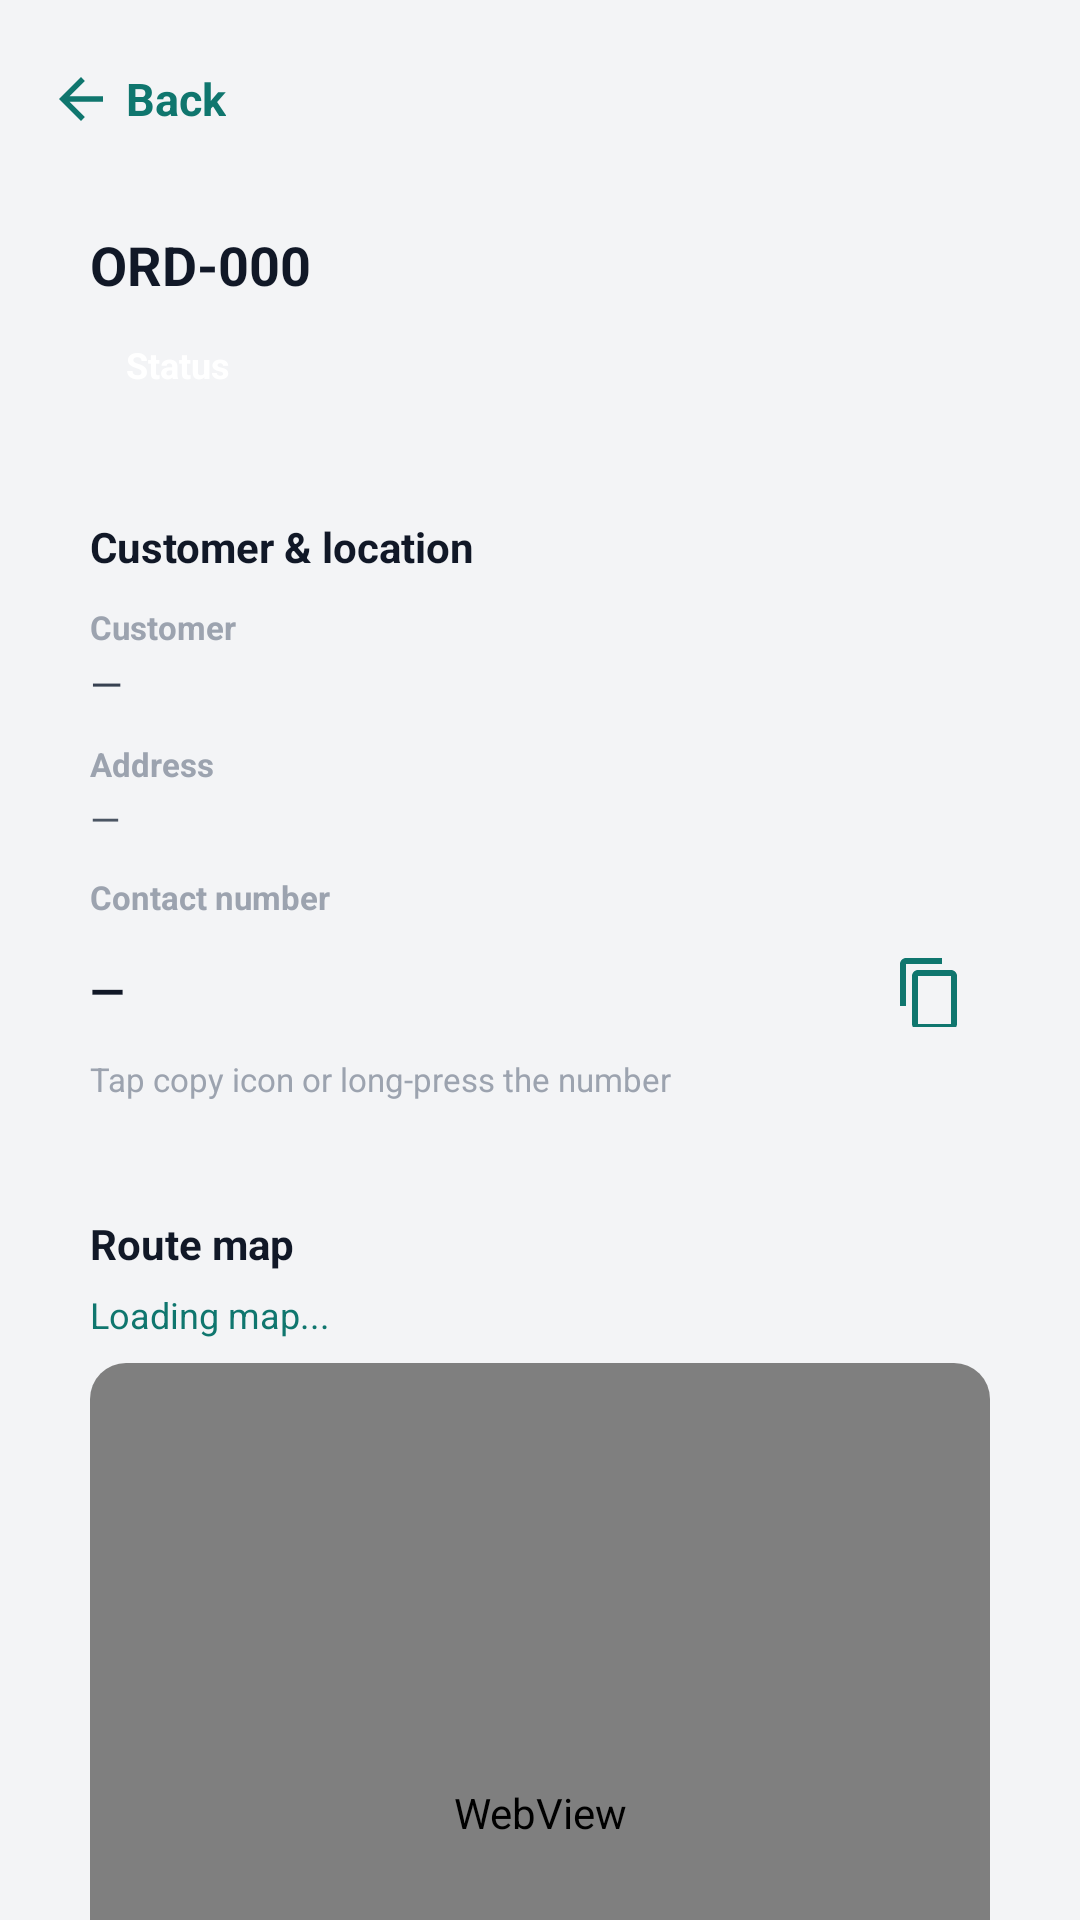

Here is an Android app screen rendered from its layout file. Give the layout XML and the strings, colors and styles it references.
<!-- AndroidManifest.xml: application theme Theme.VapeShop -->
<!-- res/layout/fragment_rider_order_detail.xml -->
<?xml version="1.0" encoding="utf-8"?>
<androidx.core.widget.NestedScrollView xmlns:android="http://schemas.android.com/apk/res/android"
    xmlns:app="http://schemas.android.com/apk/res-auto"
    android:layout_width="match_parent"
    android:layout_height="match_parent"
    android:background="#F3F4F6"
    android:fillViewport="true">

    <LinearLayout
        android:layout_width="match_parent"
        android:layout_height="wrap_content"
        android:orientation="vertical"
        android:padding="16dp">

        <LinearLayout
            android:id="@+id/rider_detail_back"
            android:layout_width="wrap_content"
            android:layout_height="wrap_content"
            android:background="?attr/selectableItemBackgroundBorderless"
            android:clickable="true"
            android:focusable="true"
            android:gravity="center_vertical"
            android:orientation="horizontal"
            android:paddingVertical="6dp"
            android:paddingEnd="8dp"
            android:contentDescription="Back">

            <ImageView
                android:layout_width="22dp"
                android:layout_height="22dp"
                android:contentDescription="@null"
                android:importantForAccessibility="no"
                android:src="@drawable/ic_arrow_back" />

            <TextView
                android:layout_width="wrap_content"
                android:layout_height="wrap_content"
                android:layout_marginStart="4dp"
                android:text="Back"
                android:textColor="#0F766E"
                android:textSize="15sp"
                android:textStyle="bold" />
        </LinearLayout>

        
        <LinearLayout
            android:layout_width="match_parent"
            android:layout_height="wrap_content"
            android:layout_marginTop="8dp"
            android:background="@drawable/bg_rider_detail_card"
            android:orientation="vertical"
            android:padding="14dp">

            <TextView
                android:id="@+id/rider_detail_type_tag"
                android:layout_width="wrap_content"
                android:layout_height="wrap_content"
                android:background="#ECFDF5"
                android:paddingHorizontal="8dp"
                android:paddingVertical="3dp"
                android:text="DELIVERY"
                android:textColor="#065F46"
                android:textSize="10sp"
                android:textStyle="bold"
                android:visibility="gone" />

            <TextView
                android:id="@+id/rider_detail_reference"
                android:layout_width="match_parent"
                android:layout_height="wrap_content"
                android:layout_marginTop="4dp"
                android:text="ORD-000"
                android:textColor="#111827"
                android:textSize="18sp"
                android:textStyle="bold" />

            <TextView
                android:id="@+id/rider_detail_status"
                android:layout_width="wrap_content"
                android:layout_height="wrap_content"
                android:layout_marginTop="8dp"
                android:paddingHorizontal="12dp"
                android:paddingVertical="5dp"
                android:text="Status"
                android:textColor="#FFFFFF"
                android:textSize="12sp"
                android:textStyle="bold" />
        </LinearLayout>

        
        <LinearLayout
            android:layout_width="match_parent"
            android:layout_height="wrap_content"
            android:layout_marginTop="10dp"
            android:background="@drawable/bg_rider_detail_card"
            android:orientation="vertical"
            android:padding="14dp">

            <TextView
                android:layout_width="match_parent"
                android:layout_height="wrap_content"
                android:text="Customer &amp; location"
                android:textColor="#111827"
                android:textSize="14sp"
                android:textStyle="bold" />

            <TextView
                android:layout_width="match_parent"
                android:layout_height="wrap_content"
                android:layout_marginTop="10dp"
                android:text="Customer"
                android:textColor="#9CA3AF"
                android:textSize="11sp"
                android:textStyle="bold" />

            <TextView
                android:id="@+id/rider_detail_customer"
                android:layout_width="match_parent"
                android:layout_height="wrap_content"
                android:layout_marginTop="2dp"
                android:text="—"
                android:textColor="#374151"
                android:textSize="14sp" />

            <TextView
                android:layout_width="match_parent"
                android:layout_height="wrap_content"
                android:layout_marginTop="10dp"
                android:text="Address"
                android:textColor="#9CA3AF"
                android:textSize="11sp"
                android:textStyle="bold" />

            <TextView
                android:id="@+id/rider_detail_address"
                android:layout_width="match_parent"
                android:layout_height="wrap_content"
                android:layout_marginTop="2dp"
                android:lineSpacingExtra="2dp"
                android:text="—"
                android:textColor="#4B5563"
                android:textSize="13sp" />

            <TextView
                android:layout_width="match_parent"
                android:layout_height="wrap_content"
                android:layout_marginTop="10dp"
                android:text="Contact number"
                android:textColor="#9CA3AF"
                android:textSize="11sp"
                android:textStyle="bold" />

            <LinearLayout
                android:layout_width="match_parent"
                android:layout_height="wrap_content"
                android:layout_marginTop="4dp"
                android:gravity="center_vertical"
                android:orientation="horizontal">

                <TextView
                    android:id="@+id/rider_detail_contact"
                    android:layout_width="0dp"
                    android:layout_height="wrap_content"
                    android:layout_weight="1"
                    android:text="—"
                    android:textColor="#111827"
                    android:textIsSelectable="true"
                    android:textSize="15sp"
                    android:textStyle="bold" />

                <ImageButton
                    android:id="@+id/rider_detail_copy_contact"
                    android:layout_width="40dp"
                    android:layout_height="40dp"
                    android:background="?attr/selectableItemBackgroundBorderless"
                    android:contentDescription="Copy contact number"
                    android:padding="8dp"
                    android:scaleType="centerInside"
                    android:src="@drawable/ic_copy" />
            </LinearLayout>

            <TextView
                android:layout_width="match_parent"
                android:layout_height="wrap_content"
                android:layout_marginTop="2dp"
                android:text="Tap copy icon or long-press the number"
                android:textColor="#9CA3AF"
                android:textSize="11sp" />
        </LinearLayout>

        
        <LinearLayout
            android:layout_width="match_parent"
            android:layout_height="wrap_content"
            android:layout_marginTop="10dp"
            android:background="@drawable/bg_rider_detail_card"
            android:orientation="vertical"
            android:padding="14dp">

            <TextView
                android:layout_width="match_parent"
                android:layout_height="wrap_content"
                android:text="Route map"
                android:textColor="#111827"
                android:textSize="14sp"
                android:textStyle="bold" />

            <TextView
                android:id="@+id/rider_detail_tracking_meta"
                android:layout_width="match_parent"
                android:layout_height="wrap_content"
                android:layout_marginTop="6dp"
                android:text="Loading map..."
                android:textColor="#0F766E"
                android:textSize="12sp" />

            <androidx.cardview.widget.CardView
                android:layout_width="match_parent"
                android:layout_height="wrap_content"
                android:layout_marginTop="8dp"
                app:cardCornerRadius="12dp"
                app:cardElevation="0dp">

                <WebView
                    android:id="@+id/rider_detail_map"
                    android:layout_width="match_parent"
                    android:layout_height="300dp"
                    android:background="#E5E7EB" />
            </androidx.cardview.widget.CardView>
        </LinearLayout>

        
        <TextView
            android:layout_width="match_parent"
            android:layout_height="wrap_content"
            android:layout_marginTop="14dp"
            android:text="Actions"
            android:textColor="#111827"
            android:textSize="14sp"
            android:textStyle="bold" />

        <LinearLayout
            android:id="@+id/rider_detail_actions"
            android:layout_width="match_parent"
            android:layout_height="wrap_content"
            android:layout_marginTop="8dp"
            android:layout_marginBottom="8dp"
            android:orientation="vertical" />
    </LinearLayout>
</androidx.core.widget.NestedScrollView>
<!-- resources referenced by this layout -->
<resources>
  <!-- drawable ic_arrow_back (drawable) -->
  <?xml version="1.0" encoding="utf-8"?>
  <vector xmlns:android="http://schemas.android.com/apk/res/android"
      android:width="24dp"
      android:height="24dp"
      android:viewportWidth="24"
      android:viewportHeight="24">
      <path
          android:fillColor="#0F766E"
          android:pathData="M20,11H7.83l5.59,-5.59L12,4l-8,8 8,8 1.41,-1.41L7.83,13H20v-2z" />
  </vector>
  <!-- drawable ic_copy (drawable) -->
  <?xml version="1.0" encoding="utf-8"?>
  <vector xmlns:android="http://schemas.android.com/apk/res/android"
      android:width="24dp"
      android:height="24dp"
      android:viewportWidth="24"
      android:viewportHeight="24">
      <path
          android:fillColor="#0F766E"
          android:pathData="M16,1H4c-1.1,0 -2,0.9 -2,2v14h2V3h12V1zM19,5H8c-1.1,0 -2,0.9 -2,2v16c0,1.1 0.9,2 2,2h11c1.1,0 2,-0.9 2,-2V7c0,-1.1 -0.9,-2 -2,-2zM19,23H8V7h11v16z" />
  </vector>
  <style name="Theme.VapeShop" parent="Base.Theme.VapeShop" />
  <style name="Base.Theme.VapeShop" parent="Theme.Material3.DayNight.NoActionBar">
          
          
      </style>
</resources>
